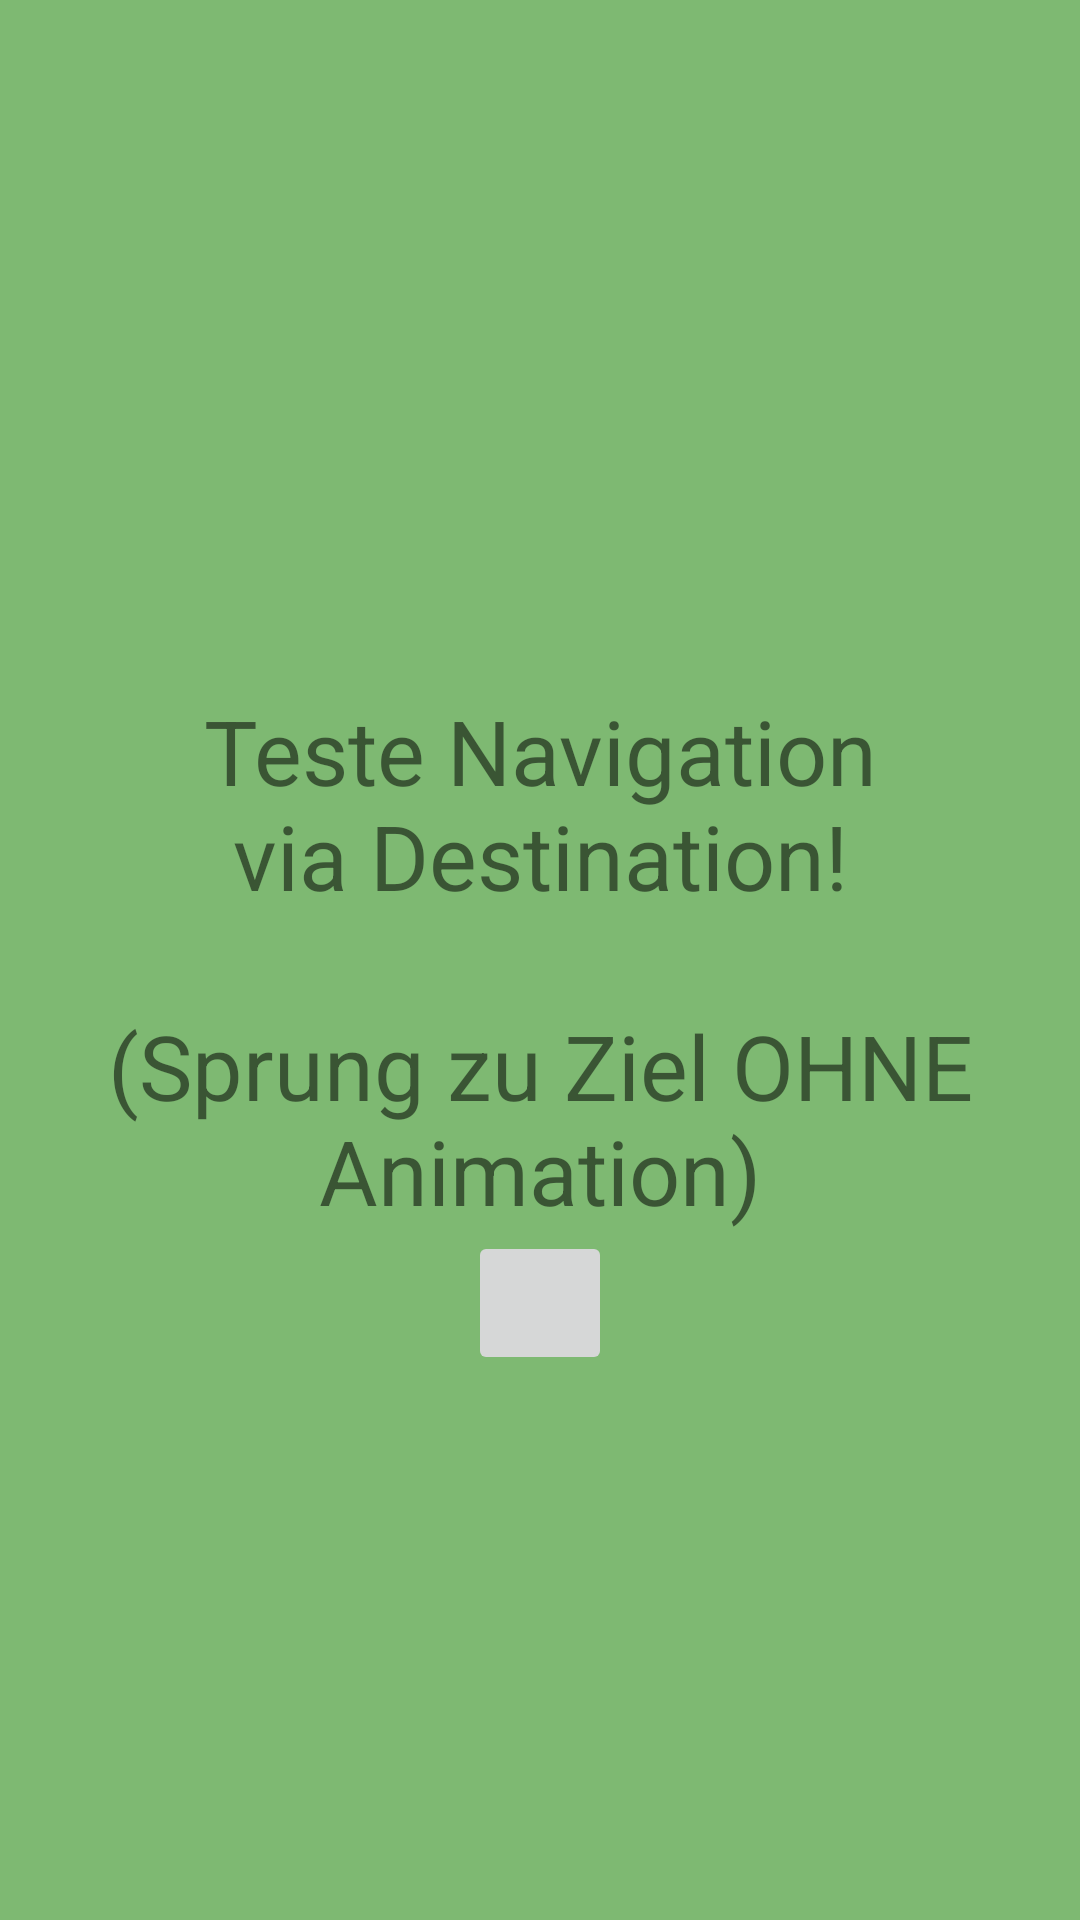

Write the Android layout XML for this screen, with the resource values it uses.
<!-- AndroidManifest.xml: application theme AppTheme -->
<!-- res/layout/fragment_destination_test.xml -->
<?xml version="1.0" encoding="utf-8"?>
<androidx.constraintlayout.widget.ConstraintLayout xmlns:android="http://schemas.android.com/apk/res/android"
    xmlns:app="http://schemas.android.com/apk/res-auto"
    android:layout_width="match_parent"
    android:layout_height="match_parent"
    android:background="@color/lightGreen">

    <TextView
        android:id="@+id/textView"
        android:layout_width="wrap_content"
        android:layout_height="wrap_content"
        android:gravity="center_horizontal"
        android:text="@string/destination_test_content"
        android:textSize="30sp"
        app:layout_constraintBottom_toBottomOf="parent"
        app:layout_constraintEnd_toEndOf="parent"
        app:layout_constraintStart_toStartOf="parent"
        app:layout_constraintTop_toTopOf="parent" />

    <ImageButton
        android:id="@+id/continueButton"
        android:layout_width="48dp"
        android:layout_height="48dp"
        android:layout_marginTop="@dimen/activity_vertical_margin"
        android:src="@drawable/ic_baseline_arrow_forward_24"
        app:layout_constraintEnd_toEndOf="@+id/textView"
        app:layout_constraintStart_toStartOf="@+id/textView"
        app:layout_constraintTop_toBottomOf="@+id/textView" />
</androidx.constraintlayout.widget.ConstraintLayout>
<!-- resources referenced by this layout -->
<resources>
  <color name="lightGreen">#7EB972</color>
  <string name="destination_test_content">Teste Navigation\nvia Destination!\n\n(Sprung zu Ziel OHNE Animation) </string>
  <style name="AppTheme" parent="Theme.MaterialComponents.Light.NoActionBar">
          
          <item name="colorPrimary">@color/colorPrimary</item>
          <item name="colorPrimaryDark">@color/colorPrimaryDark</item>
          <item name="colorAccent">@color/colorAccent</item>
      </style>
  <color name="colorPrimary">@color/yellow</color>
  <color name="colorPrimaryDark">@android:color/black</color>
  <color name="colorAccent">@color/red</color>
  <color name="yellow">#ff9900</color>
  <color name="red">#bb0a30</color>
</resources>
